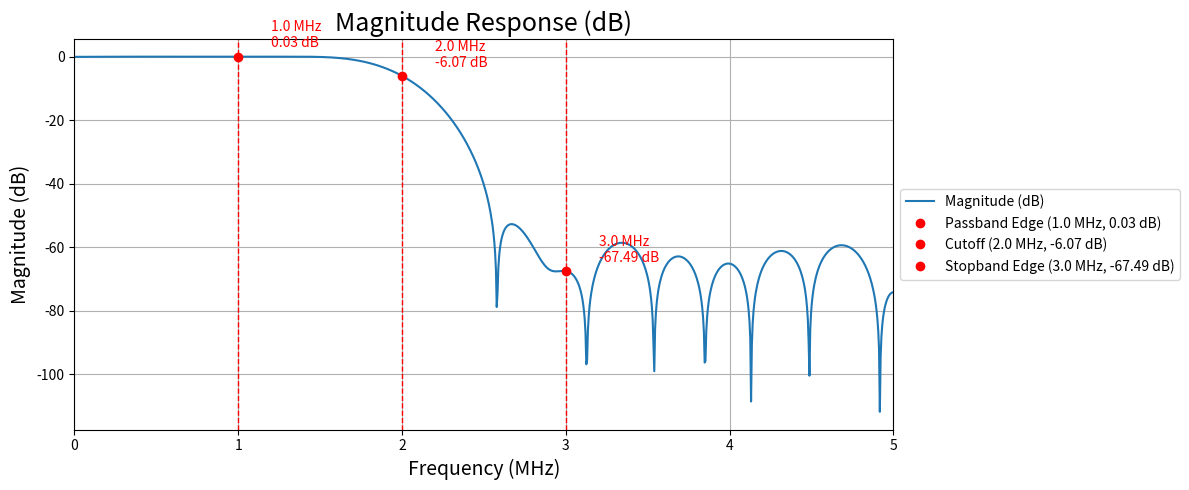
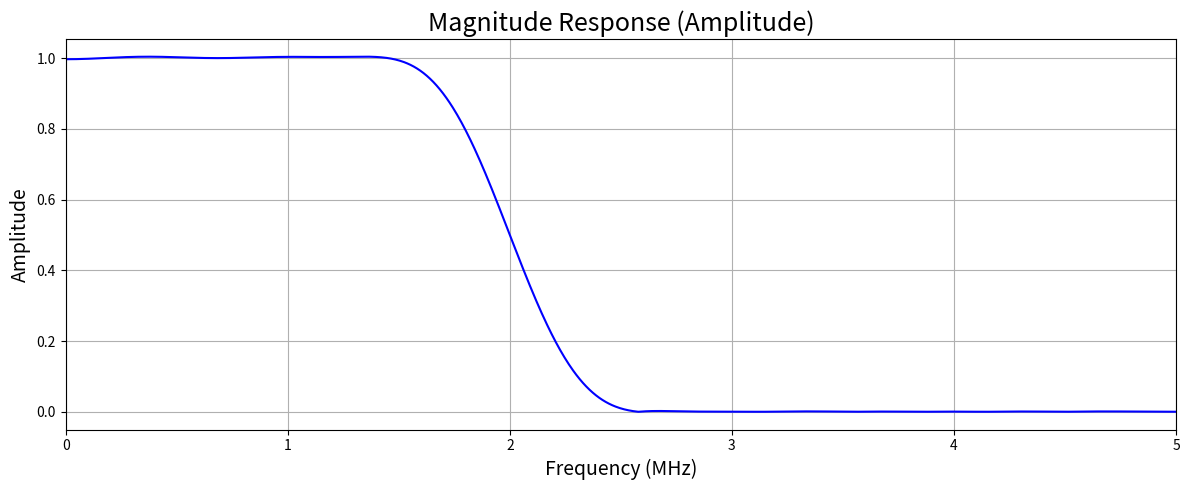
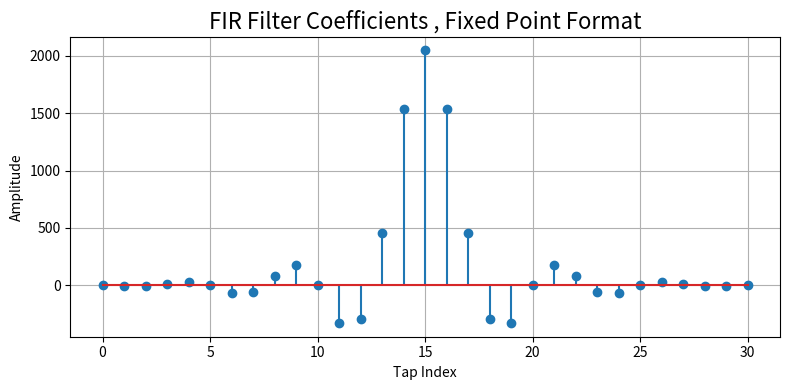

Reproduce these figures in Python, in order.
import numpy as np
import matplotlib.pyplot as plt
from scipy.signal import firwin, freqz

# -----------------------------
# Specification
# -----------------------------
Sample_Rate = 10e6
freq_pass = 1e6
freq_stop = 3e6
cutoff_frequency = (freq_pass + freq_stop) / 2
number_of_filter_taps = 31
filter_taps_bitwidth = 12
lowpass_highpass = 'low'

# Normalize cutoff
Nyquist_frequency = Sample_Rate / 2
Wn = cutoff_frequency / Nyquist_frequency

# -----------------------------
# Design FIR Filter (Hamming window)
# -----------------------------
filter_taps = firwin(
    numtaps=number_of_filter_taps,
    cutoff=Wn,
    pass_zero=(lowpass_highpass == 'low')
)

# Quantize
max_val = np.max(np.abs(filter_taps))
quantized_taps = np.floor(
    filter_taps / max_val * ((2 ** (filter_taps_bitwidth - 1)) - 1)
).astype(int)

# Normalize for analysis
normalized_taps = quantized_taps / ((2 ** (filter_taps_bitwidth - 1)) - 1) * max_val

# -----------------------------
# Show Coefficients as arrays
# -----------------------------
np.set_printoptions(precision=6, suppress=True)
print("\n🟢 FIR Coefficients (Floating point):")
print(filter_taps)

print("\n🔴 Quantized Coefficients (Integer):")
print(quantized_taps)

print("\n🔵 Normalized Coefficients (Float from Quantized):")
print(normalized_taps)

# -----------------------------
# Frequency Response
# -----------------------------
N = 1024
frequencies, response = freqz(normalized_taps, worN=N, fs=Sample_Rate)
frequencies_MHz = frequencies / 1e6
magnitude_db = 20 * np.log10(np.abs(response) + 1e-12)
magnitude_linear = np.abs(response)

# -----------------------------
# Custom Markers
# -----------------------------
custom_markers = {
    'Passband Edge': freq_pass,
    'Cutoff': cutoff_frequency,
    'Stopband Edge': freq_stop
}

# -----------------------------
# Plot: Magnitude Response (dB)
# -----------------------------
fig, ax = plt.subplots(figsize=(12, 5))
ax.plot(frequencies_MHz, magnitude_db, linewidth=1.5, label='Magnitude (dB)')

for label, freq in custom_markers.items():
    freq_mhz = freq / 1e6
    idx = np.argmin(np.abs(frequencies_MHz - freq_mhz))
    y_val = magnitude_db[idx]

    ax.plot(freq_mhz, y_val, 'ro')
    ax.axvline(x=freq_mhz, color='r', linestyle='--', linewidth=1)
    ax.text(freq_mhz + 0.2, y_val + 2,
            f'{freq_mhz:.1f} MHz\n{y_val:.2f} dB',
            color='red', fontsize=10, ha='left', va='bottom')
    ax.plot([], [], 'ro', label=f'{label} ({freq_mhz:.1f} MHz, {y_val:.2f} dB)')

ax.set_title('Magnitude Response (dB)', fontsize=18)
ax.set_xlabel('Frequency (MHz)', fontsize=14)
ax.set_ylabel('Magnitude (dB)', fontsize=14)
ax.grid(True)
ax.set_xlim([0, Nyquist_frequency / 1e6])
ax.legend(loc='center left', bbox_to_anchor=(1.0, 0.5), fontsize=10)
plt.tight_layout()

# -----------------------------
# Plot: Magnitude Response (Amplitude)
# -----------------------------
plt.figure(figsize=(12, 5))
plt.plot(frequencies_MHz, magnitude_linear, 'b', linewidth=1.5)
plt.title('Magnitude Response (Amplitude)', fontsize=18)
plt.xlabel('Frequency (MHz)', fontsize=14)
plt.ylabel('Amplitude', fontsize=14)
plt.grid(True)
plt.xlim([0, Nyquist_frequency / 1e6])
plt.tight_layout()

# -----------------------------
# Plot: Quantized Taps
# -----------------------------
plt.figure(figsize=(8, 4))
plt.stem(quantized_taps)
plt.title('FIR Filter Coefficients , Fixed Point Format', fontsize=16)
plt.xlabel('Tap Index')
plt.ylabel('Amplitude')
plt.grid(True)
plt.tight_layout()

# Show all plots
plt.show()
